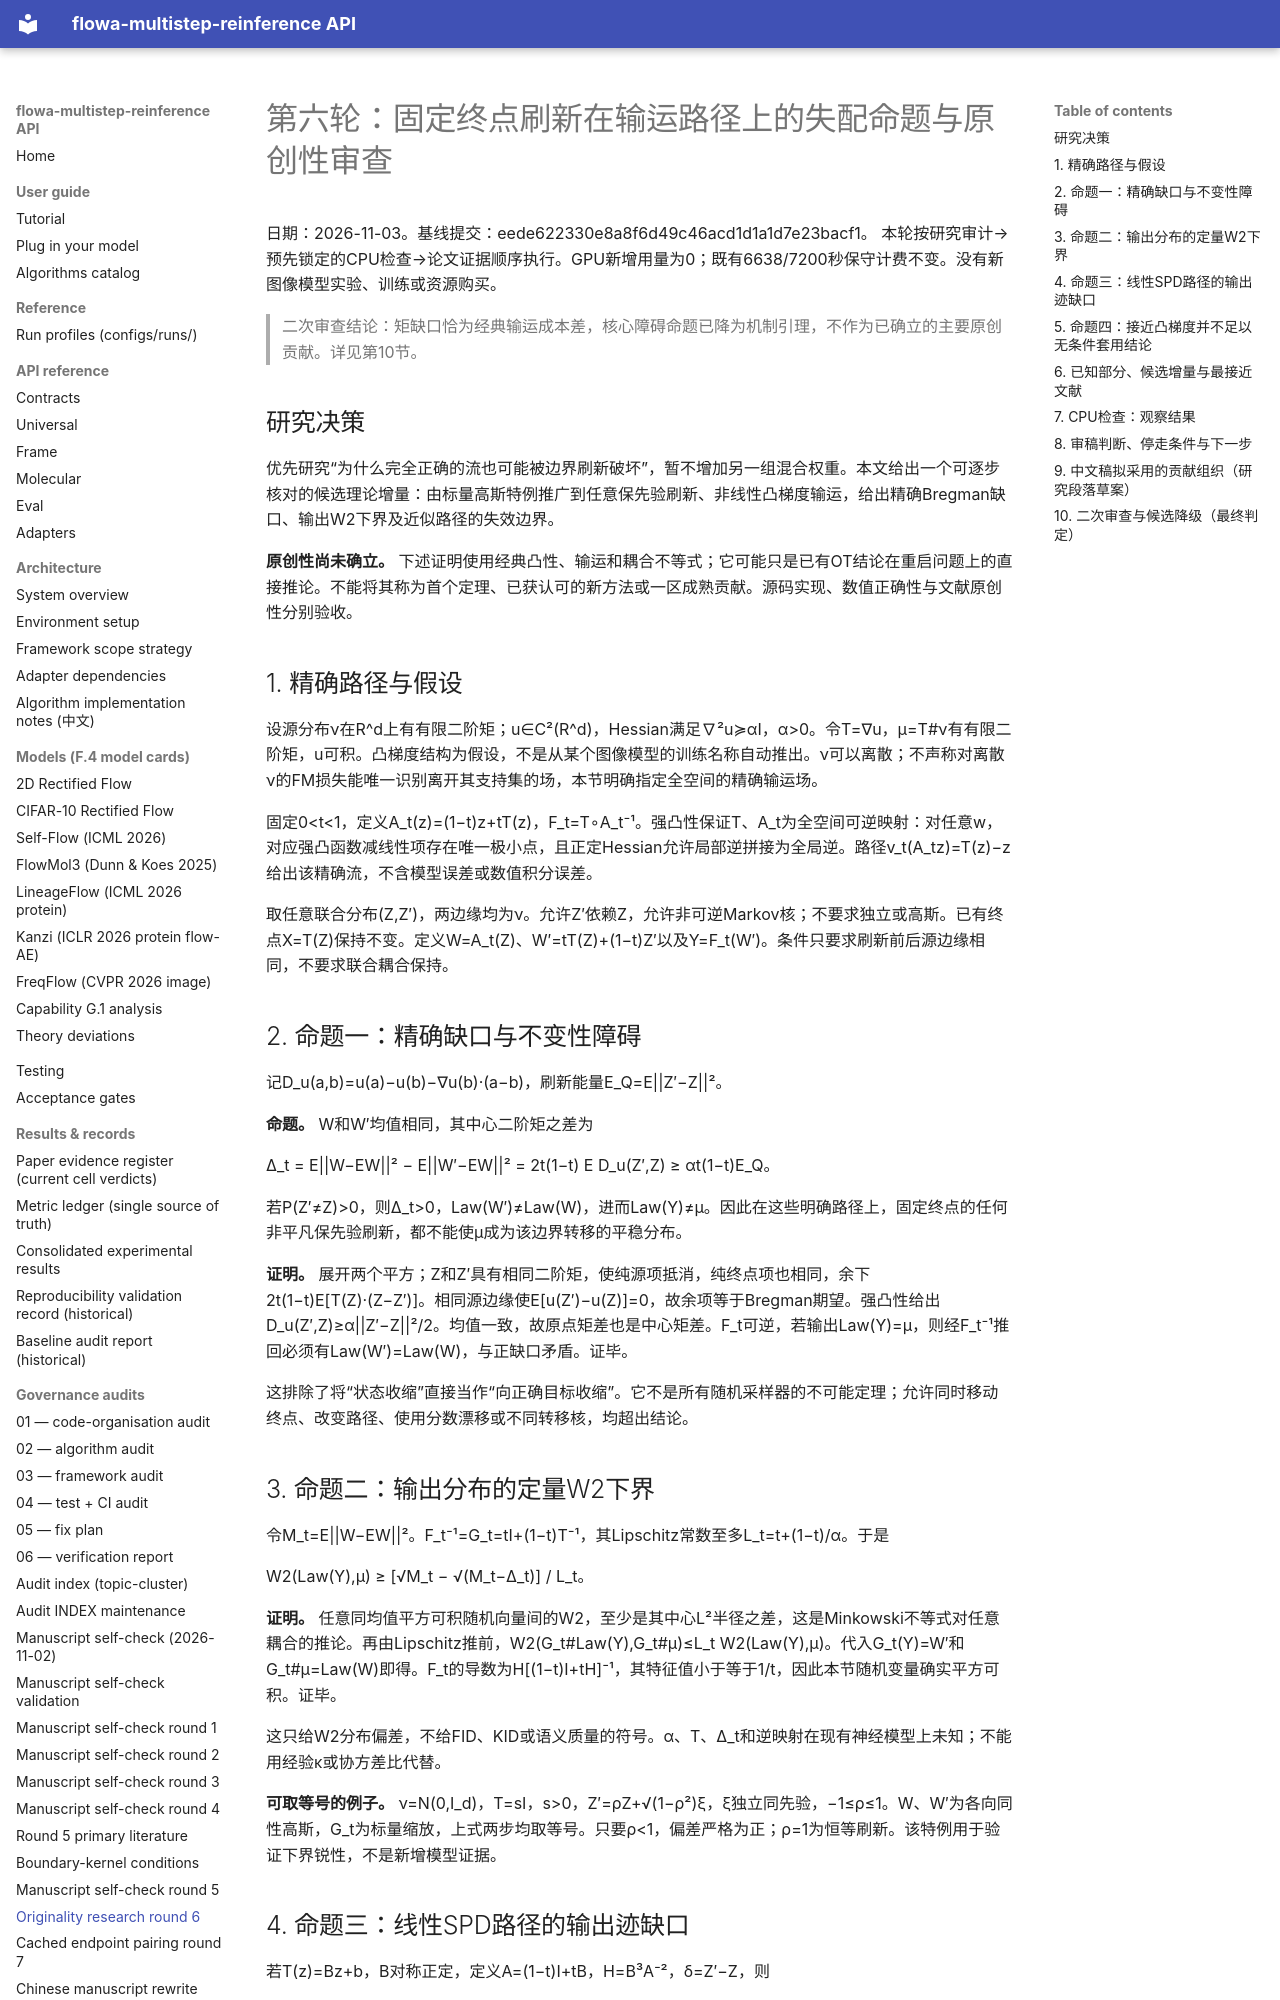

repository: silverenternal/flowa-multistep-reinference · page: audit/manuscript-originality-round6-2026-11-03/index.html · generator: mkdocs

# 第六轮：固定终点刷新在输运路径上的失配命题与原创性审查

日期：2026-11-03。基线提交：eede622330e8a8f6d49c46acd1d1a1d7e23bacf1。
本轮按研究审计→预先锁定的CPU检查→论文证据顺序执行。GPU新增用量为0；既有6638/7200秒保守计费不变。没有新图像模型实验、训练或资源购买。

> 二次审查结论：矩缺口恰为经典输运成本差，核心障碍命题已降为机制引理，不作为已确立的主要原创贡献。详见第10节。

## 研究决策

优先研究“为什么完全正确的流也可能被边界刷新破坏”，暂不增加另一组混合权重。本文给出一个可逐步核对的候选理论增量：由标量高斯特例推广到任意保先验刷新、非线性凸梯度输运，给出精确Bregman缺口、输出W2下界及近似路径的失效边界。

**原创性尚未确立。** 下述证明使用经典凸性、输运和耦合不等式；它可能只是已有OT结论在重启问题上的直接推论。不能将其称为首个定理、已获认可的新方法或一区成熟贡献。源码实现、数值正确性与文献原创性分别验收。

## 1. 精确路径与假设

设源分布ν在R^d上有有限二阶矩；u∈C²(R^d)，Hessian满足∇²u≽αI，α>0。令T=∇u，μ=T#ν有有限二阶矩，u可积。凸梯度结构为假设，不是从某个图像模型的训练名称自动推出。ν可以离散；不声称对离散ν的FM损失能唯一识别离开其支持集的场，本节明确指定全空间的精确输运场。

固定0<t<1，定义A_t(z)=(1−t)z+tT(z)，F_t=T∘A_t⁻¹。强凸性保证T、A_t为全空间可逆映射：对任意w，对应强凸函数减线性项存在唯一极小点，且正定Hessian允许局部逆拼接为全局逆。路径v_t(A_tz)=T(z)−z给出该精确流，不含模型误差或数值积分误差。

取任意联合分布(Z,Z′)，两边缘均为ν。允许Z′依赖Z，允许非可逆Markov核；不要求独立或高斯。已有终点X=T(Z)保持不变。定义W=A_t(Z)、W′=tT(Z)+(1−t)Z′以及Y=F_t(W′)。条件只要求刷新前后源边缘相同，不要求联合耦合保持。

## 2. 命题一：精确缺口与不变性障碍

记D_u(a,b)=u(a)−u(b)−∇u(b)·(a−b)，刷新能量E_Q=E||Z′−Z||²。

**命题。** W和W′均值相同，其中心二阶矩之差为

Δ_t = E||W−EW||² − E||W′−EW||²
    = 2t(1−t) E D_u(Z′,Z)
    ≥ αt(1−t)E_Q。

若P(Z′≠Z)>0，则Δ_t>0，Law(W′)≠Law(W)，进而Law(Y)≠μ。因此在这些明确路径上，固定终点的任何非平凡保先验刷新，都不能使μ成为该边界转移的平稳分布。

**证明。** 展开两个平方；Z和Z′具有相同二阶矩，使纯源项抵消，纯终点项也相同，余下2t(1−t)E[T(Z)·(Z−Z′)]。相同源边缘使E[u(Z′)−u(Z)]=0，故余项等于Bregman期望。强凸性给出D_u(Z′,Z)≥α||Z′−Z||²/2。均值一致，故原点矩差也是中心矩差。F_t可逆，若输出Law(Y)=μ，则经F_t⁻¹推回必须有Law(W′)=Law(W)，与正缺口矛盾。证毕。

这排除了将“状态收缩”直接当作“向正确目标收缩”。它不是所有随机采样器的不可能定理；允许同时移动终点、改变路径、使用分数漂移或不同转移核，均超出结论。

## 3. 命题二：输出分布的定量W2下界

令M_t=E||W−EW||²。F_t⁻¹=G_t=tI+(1−t)T⁻¹，其Lipschitz常数至多L_t=t+(1−t)/α。于是

W2(Law(Y),μ) ≥ [√M_t − √(M_t−Δ_t)] / L_t。

**证明。** 任意同均值平方可积随机向量间的W2，至少是其中心L²半径之差，这是Minkowski不等式对任意耦合的推论。再由Lipschitz推前，W2(G_t#Law(Y),G_t#μ)≤L_t W2(Law(Y),μ)。代入G_t(Y)=W′和G_t#μ=Law(W)即得。F_t的导数为H[(1−t)I+tH]⁻¹，其特征值小于等于1/t，因此本节随机变量确实平方可积。证毕。

这只给W2分布偏差，不给FID、KID或语义质量的符号。α、T、Δ_t和逆映射在现有神经模型上未知；不能用经验κ或协方差比代替。

**可取等号的例子。** ν=N(0,I_d)，T=sI，s>0，Z′=ρZ+√(1−ρ²)ξ，ξ独立同先验，−1≤ρ≤1。W、W′为各向同性高斯，G_t为标量缩放，上式两步均取等号。只要ρ<1，偏差严格为正；ρ=1为恒等刷新。该特例用于验证下界锐性，不是新增模型证据。

## 4. 命题三：线性SPD路径的输出迹缺口

若T(z)=Bz+b，B对称正定，定义A=(1−t)I+tB，H=B³A⁻²，δ=Z′−Z，则

tr Cov(TZ+b) − tr Cov(Y) = t(1−t) E[δᵀHδ]。

**证明。** F_t线性部分为BA⁻¹，输出为BZ+b+(1−t)BA⁻¹δ。两源边缘相同，对任意对称M有2E[ZᵀMδ]=−E[δᵀMδ]。展开输出方差，并利用B、A及其逆相互交换，合并得到t(1−t)B³A⁻²。H正定，故非平凡刷新使迹严格减少。证毕。

不能将迹减少升级为协方差矩阵在Loewner序下减少。B=diag(0.1,10)、t=0.5、先验标准二维高斯且Z′为Z的90度旋转时，输出协方差减目标协方差有正特征值，同时总迹减少。该反例由独立矩阵计算测试。非凸梯度T=−I、t=0.25时精确流仍可逆，独立刷新将每维目标方差1变成2.5；命题一的强凸假设不可删去。
